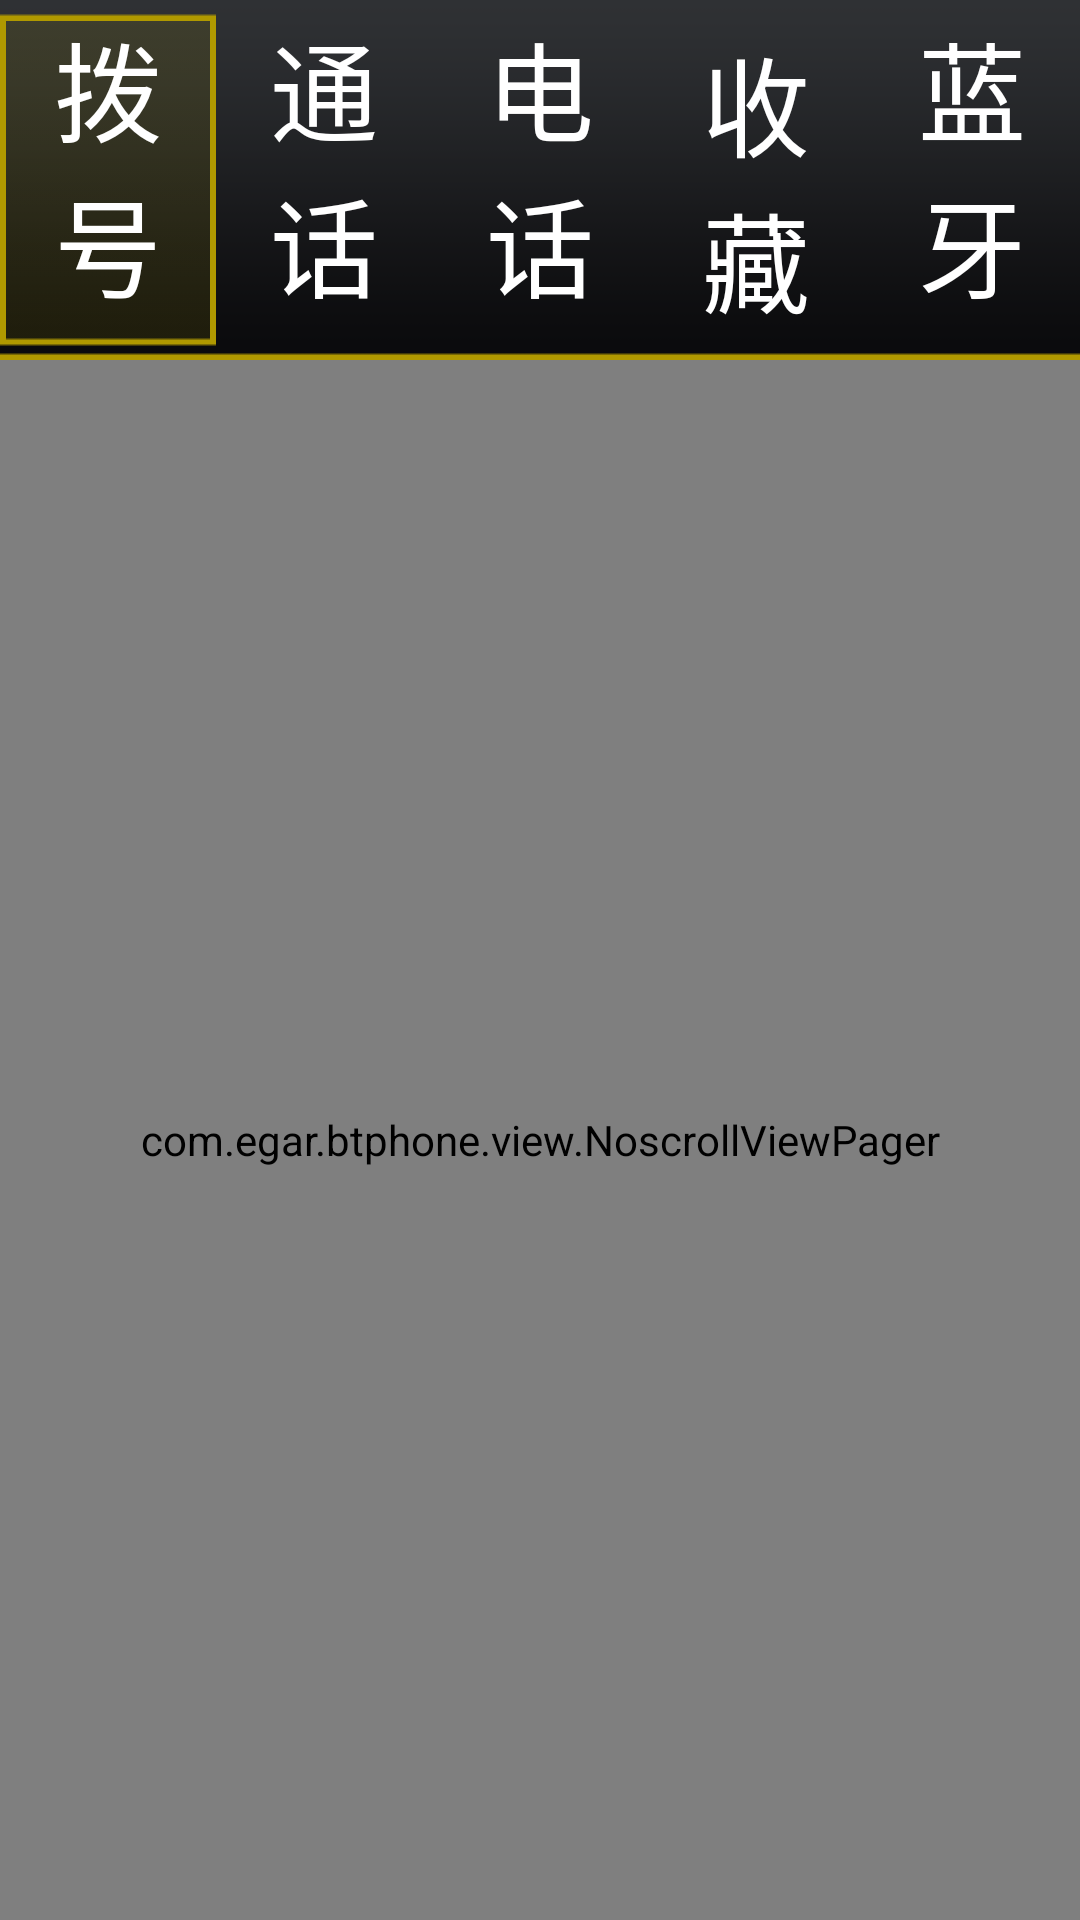

This screen was rendered from an Android layout file. Write that file and the resources it references.
<!-- AndroidManifest.xml: application theme AppTheme -->
<!-- res/layout/activity_main.xml -->
<?xml version="1.0" encoding="utf-8"?>
<LinearLayout xmlns:android="http://schemas.android.com/apk/res/android"
    xmlns:tools="http://schemas.android.com/tools"
    android:layout_width="match_parent"
    android:layout_height="match_parent"
    android:orientation="vertical"
    tools:context=".activity.MainActivity">

    <RadioGroup
        android:id="@+id/rg_radiogroup"
        android:layout_width="match_parent"
        android:layout_height="120dp"
        android:background="@drawable/title_bg"
        android:orientation="horizontal">

        <RadioButton
            android:id="@+id/rb_keyboard"
            style="@style/radiobutton_style"
            android:checked="true"
            android:text="@string/bt_keyboard" />

        <TextView
            android:layout_width="wrap_content"
            android:layout_height="match_parent"
            android:background="@drawable/title_line" />

        <RadioButton
            android:id="@+id/rb_call_record"
            style="@style/radiobutton_style"
            android:text="@string/bt_call_record" />

        <TextView
            android:layout_width="wrap_content"
            android:layout_height="match_parent"
            android:background="@drawable/title_line" />

        <RadioButton
            android:id="@+id/rb_call_book"
            style="@style/radiobutton_style"
            android:text="@string/bt_book" />

        <TextView
            android:layout_width="wrap_content"
            android:layout_height="match_parent"
            android:background="@drawable/title_line" />

        <RadioButton
            android:id="@+id/rb_collection"
            style="@style/radiobutton_style"
            android:text="@string/bt_collection" />

        <TextView
            android:layout_width="wrap_content"
            android:layout_height="match_parent"
            android:background="@drawable/title_line" />

        <RadioButton
            android:id="@+id/rb_btsetting"
            style="@style/radiobutton_style"
            android:text="@string/bt_settings" />
    </RadioGroup>


    <FrameLayout
        android:layout_width="match_parent"
        android:layout_height="match_parent"
        android:background="@drawable/bg">

        <com.egar.btphone.view.NoscrollViewPager
            android:id="@+id/viewpager"
            android:layout_width="match_parent"
            android:layout_height="match_parent">

        </com.egar.btphone.view.NoscrollViewPager>
    </FrameLayout>

</LinearLayout>
<!-- resources referenced by this layout -->
<resources>
  <!-- drawable title_bg: png bitmap (drawable-mdpi, 1861 bytes) -->
  <string name="bt_book">电话本</string>
  <string name="bt_call_record">通话记录</string>
  <string name="bt_collection">收藏</string>
  <string name="bt_keyboard">拨号键盘</string>
  <string name="bt_settings">蓝牙设置</string>
  <style name="radiobutton_style">
          <item name="android:layout_width">0dp</item>
          <item name="android:padding">3dp</item>
          <item name="android:layout_height">match_parent</item>
          <item name="android:layout_weight">1</item>
          <item name="android:button">@null</item>
          <item name="android:gravity">center</item>
          <item name="android:textSize">36sp</item>
          <item name="android:textColor">@color/white</item>
          <item name="android:background">@drawable/radiobutton_select</item>
  
      </style>
  <style name="AppTheme" parent="Base.Theme.AppCompat.Light.DarkActionBar">
          
          <item name="colorPrimary">@color/colorPrimary</item>
          <item name="colorPrimaryDark">@color/colorPrimaryDark</item>
          <item name="colorAccent">@color/colorAccent</item>
      </style>
  <color name="white">#ffffff</color>
  <!-- drawable radiobutton_select (drawable) -->
  <?xml version="1.0" encoding="utf-8"?>
  <selector xmlns:android="http://schemas.android.com/apk/res/android">
      <item android:drawable="@drawable/titlebg_b" android:state_checked="true" />
      <item android:drawable="@color/transparent" android:state_checked="false" />
  
  </selector>
  <color name="colorPrimary">#3F51B5</color>
  <color name="colorPrimaryDark">#303F9F</color>
  <color name="colorAccent">#FF4081</color>
  <color name="transparent">#00000000</color>
</resources>
